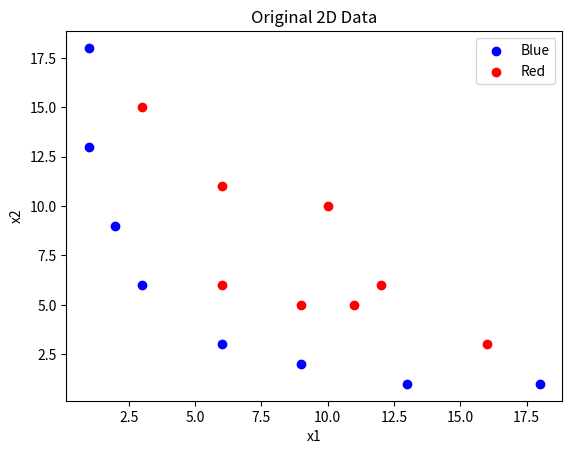
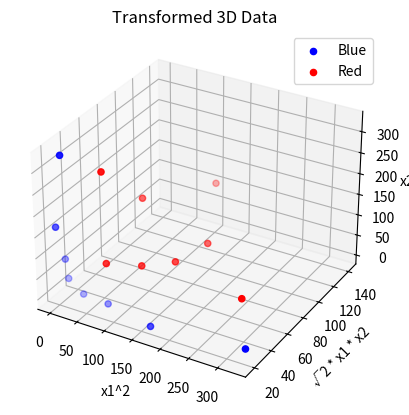

The matplotlib source for these figures, in order:
"""Let x1 = [3, 6], x2 = [10, 10].  Use the above “Transform” function to transform
these vectors to a higher dimension and  compute the dot product in a higher dimension.
Print the value.
"""
import numpy as np
import matplotlib.pyplot as plt

# Data
blue = np.array([[1,13],[1,18],[2,9],[3,6],[6,3],[9,2],[13,1],[18,1]])
# for x in blue:
#     h1,h2 = x
#     print(h1)
#     print(h2)

red = np.array([[3,15],[6,6],[6,11],[9,5],[10,10],[11,5],[12,6],[16,3]])

# Plot
plt.scatter(blue[:,0], blue[:,1], color='blue', label='Blue')
plt.scatter(red[:,0], red[:,1], color='red', label='Red')

plt.xlabel("x1")
plt.ylabel("x2")
plt.legend()
plt.title("Original 2D Data")
plt.show()

def Transform(x):
    x1, x2 = x
    trans_x=np.array([x1**2,np.sqrt(2)*x1*x2,x2**2])
    return trans_x

blue_3d = np.array([Transform(x) for x in blue])
red_3d = np.array([Transform(x) for x in red])

fig = plt.figure()
ax = fig.add_subplot(111, projection='3d')

ax.scatter(blue_3d[:,0], blue_3d[:,1], blue_3d[:,2], color='blue', label='Blue')
ax.scatter(red_3d[:,0], red_3d[:,1], red_3d[:,2], color='red', label='Red')

ax.set_xlabel("x1^2")
ax.set_ylabel("√2 * x1 * x2")
ax.set_zlabel("x2^2")

plt.title("Transformed 3D Data")
plt.legend()
plt.show()
